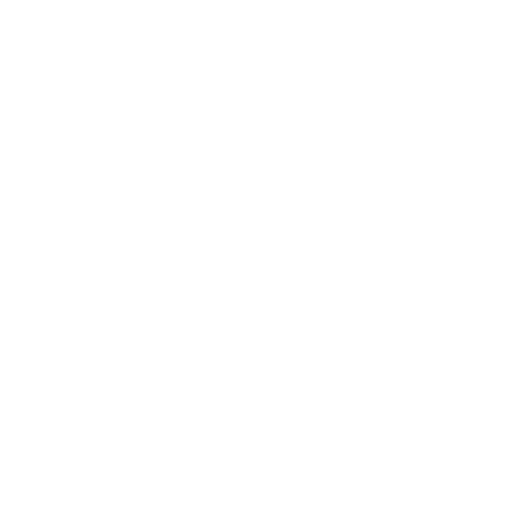
t = 0.00 s
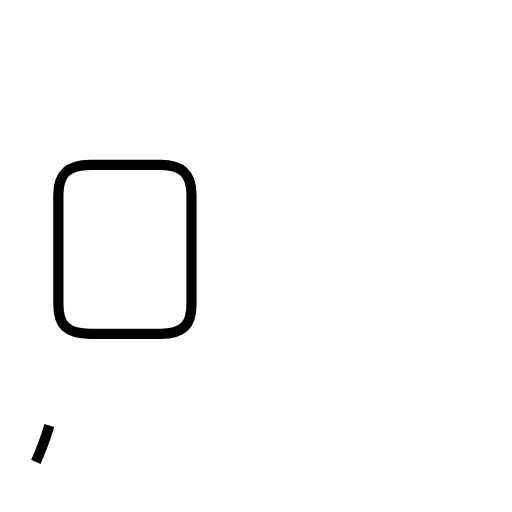
t = 1.76 s
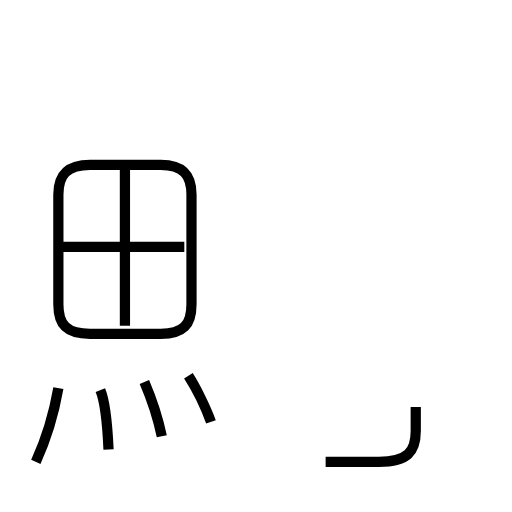
t = 3.58 s
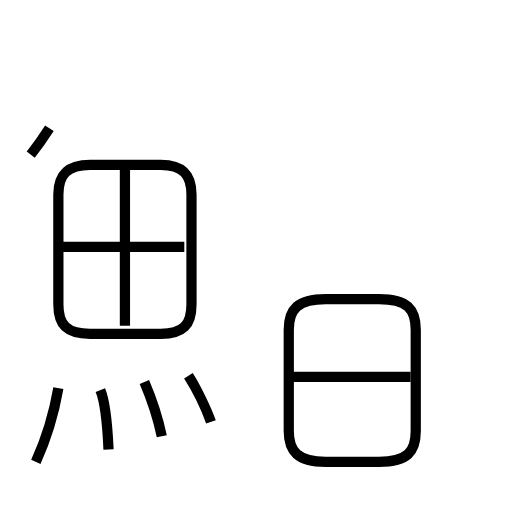
t = 5.18 s
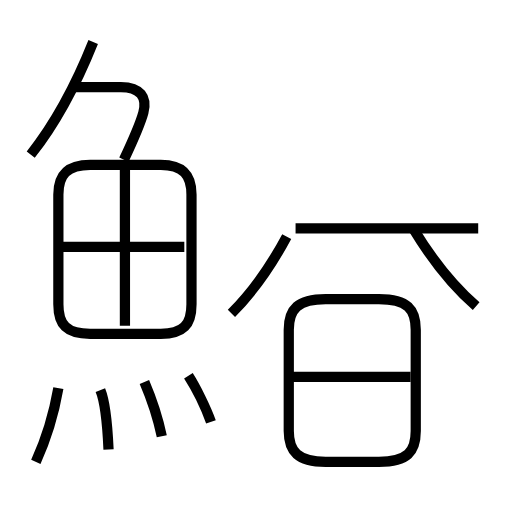
t = 6.98 s
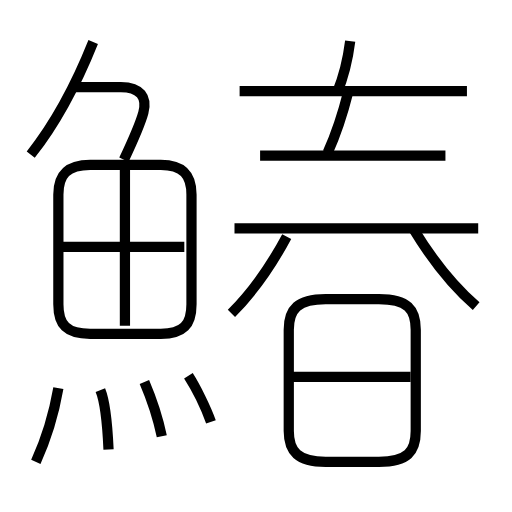
t = 8.71 s

The animated SVG that drew these frames (rendered in a browser with its animation timeline set to each time). Animation: 18 SMIL elements (animate=18); one cycle of 8.71 s.

<?xml version='1.0' encoding='utf-8'?>
<svg viewBox="0.0 -6.0 50.0 50.0" version="1.1" xmlns="http://www.w3.org/2000/svg"><rect x="-1000" y="-1000" width="2000" height="2000" stroke="white" fill="white" /><g style="fill:none;stroke:#000000;stroke-width:1"><path d="M 8.8 -11.4 L 15.7 -11.4 C 17.9 -11.4 18.7 -12.3 18.7 -14.3 L 18.7 -25.0 C 18.7 -26.9 17.9 -27.9 15.7 -27.9 L 8.8 -27.9 C 6.5 -27.9 5.7 -26.9 5.7 -25.0 L 5.7 -14.3 C 5.7 -12.3 6.5 -11.4 8.8 -11.4 Z " transform="translate(0.0 38.0)" stroke-dasharray="54.743293897324676" stroke-dashoffset="54.743293897324676"><animate attributeName="stroke-dashoffset" from="54.743293897324676" to="0" dur="1.6422988169197403s" begin="0s" fill="freeze" /></path><path d="M 3.5 1.1 C 4.5 -1.1 5.3 -3.8 5.7 -6.1 " transform="translate(0.0 38.0)" stroke-dasharray="7.547156759695347" stroke-dashoffset="7.547156759695347"><animate attributeName="stroke-dashoffset" from="7.547156759695347" to="0" dur="0.2264147027908604s" begin="1.6422988169197403s" fill="freeze" /></path><path d="M 10.6 -0.1 C 10.5 -2.3 10.3 -4.7 9.8 -5.9 " transform="translate(0.0 38.0)" stroke-dasharray="5.87650325355402" stroke-dashoffset="5.87650325355402"><animate attributeName="stroke-dashoffset" from="5.87650325355402" to="0" dur="0.1762950976066206s" begin="1.8687135197106008s" fill="freeze" /></path><path d="M 15.8 -1.4 C 15.4 -3.3 14.7 -5.3 14.1 -6.7 " transform="translate(0.0 38.0)" stroke-dasharray="5.574194974868199" stroke-dashoffset="5.574194974868199"><animate attributeName="stroke-dashoffset" from="5.574194974868199" to="0" dur="0.16722584924604597s" begin="2.0450086173172215s" fill="freeze" /></path><path d="M 20.6 -2.8 C 20.1 -4.2 19.1 -6.2 18.4 -7.3 " transform="translate(0.0 38.0)" stroke-dasharray="5.01681803733787" stroke-dashoffset="5.01681803733787"><animate attributeName="stroke-dashoffset" from="5.01681803733787" to="0" dur="0.15050454112013611s" begin="2.2122344665632676s" fill="freeze" /></path><path d="M 12.2 -12.2 L 12.2 -27.6 " transform="translate(0.0 38.0)" stroke-dasharray="15.400000000000002" stroke-dashoffset="15.400000000000002"><animate attributeName="stroke-dashoffset" from="15.400000000000002" to="0" dur="0.462s" begin="2.3627390076834036s" fill="freeze" /></path><path d="M 18.0 -19.9 L 6.0 -19.9 " transform="translate(0.0 38.0)" stroke-dasharray="12.0" stroke-dashoffset="12.0"><animate attributeName="stroke-dashoffset" from="12.0" to="0" dur="0.36s" begin="2.824739007683404s" fill="freeze" /></path><path d="M 31.8 1.1 L 37.0 1.1 C 39.8 1.1 40.6 0.1 40.6 -1.9 L 40.6 -11.8 C 40.6 -13.8 39.8 -14.8 37.0 -14.8 L 31.8 -14.8 C 29.1 -14.8 28.2 -13.8 28.2 -11.8 L 28.2 -1.9 C 28.2 0.1 29.1 1.1 31.8 1.1 Z " transform="translate(0.0 38.0)" stroke-dasharray="51.97844097443724" stroke-dashoffset="51.97844097443724"><animate attributeName="stroke-dashoffset" from="51.97844097443724" to="0" dur="1.5593532292331171s" begin="3.1847390076834037s" fill="freeze" /></path><path d="M 40.1 -7.2 L 28.6 -7.2 " transform="translate(0.0 38.0)" stroke-dasharray="11.5" stroke-dashoffset="11.5"><animate attributeName="stroke-dashoffset" from="11.5" to="0" dur="0.345s" begin="4.74409223691652s" fill="freeze" /></path><path d="M 3.0 -28.9 C 5.3 -31.8 7.5 -35.9 9.1 -39.9 " transform="translate(0.0 38.0)" stroke-dasharray="12.61841661155384" stroke-dashoffset="12.61841661155384"><animate attributeName="stroke-dashoffset" from="12.61841661155384" to="0" dur="0.3785524983466152s" begin="5.08909223691652s" fill="freeze" /></path><path d="M 22.6 -13.4 C 24.6 -15.4 26.4 -17.9 28.0 -20.9 " transform="translate(0.0 38.0)" stroke-dasharray="9.275340156612728" stroke-dashoffset="9.275340156612728"><animate attributeName="stroke-dashoffset" from="9.275340156612728" to="0" dur="0.2782602046983818s" begin="5.467644735263136s" fill="freeze" /></path><path d="M 12.1 -28.4 C 12.9 -30.1 13.7 -31.9 14.0 -33.0 C 14.4 -34.5 13.7 -35.5 11.8 -35.5 L 7.2 -35.5 " transform="translate(0.0 38.0)" stroke-dasharray="13.629359882598122" stroke-dashoffset="13.629359882598122"><animate attributeName="stroke-dashoffset" from="13.629359882598122" to="0" dur="0.4088807964779436s" begin="5.745904939961518s" fill="freeze" /></path><path d="M 46.5 -14.1 C 44.2 -16.1 42.1 -18.8 40.4 -21.6 " transform="translate(0.0 38.0)" stroke-dasharray="9.704562265841416" stroke-dashoffset="9.704562265841416"><animate attributeName="stroke-dashoffset" from="9.704562265841416" to="0" dur="0.29113686797524246s" begin="6.154785736439462s" fill="freeze" /></path><path d="M 46.7 -21.7 L 22.9 -21.7 " transform="translate(0.0 38.0)" stroke-dasharray="23.800000000000004" stroke-dashoffset="23.800000000000004"><animate attributeName="stroke-dashoffset" from="23.800000000000004" to="0" dur="0.7140000000000001s" begin="6.445922604414704s" fill="freeze" /></path><path d="M 43.5 -28.8 L 25.4 -28.8 " transform="translate(0.0 38.0)" stroke-dasharray="18.1" stroke-dashoffset="18.1"><animate attributeName="stroke-dashoffset" from="18.1" to="0" dur="0.543s" begin="7.159922604414705s" fill="freeze" /></path><path d="M 32.0 -29.1 C 32.9 -31.1 33.5 -33.0 34.0 -35.0 " transform="translate(0.0 38.0)" stroke-dasharray="6.2383705220063215" stroke-dashoffset="6.2383705220063215"><animate attributeName="stroke-dashoffset" from="6.2383705220063215" to="0" dur="0.18715111566018963s" begin="7.702922604414705s" fill="freeze" /></path><path d="M 45.6 -35.1 L 23.4 -35.1 " transform="translate(0.0 38.0)" stroke-dasharray="22.200000000000003" stroke-dashoffset="22.200000000000003"><animate attributeName="stroke-dashoffset" from="22.200000000000003" to="0" dur="0.666s" begin="7.890073720074895s" fill="freeze" /></path><path d="M 32.9 -34.9 C 33.6 -36.6 34.0 -38.4 34.2 -40.0" transform="translate(0.0 38.0)" stroke-dasharray="5.278337227367948" stroke-dashoffset="5.278337227367948"><animate attributeName="stroke-dashoffset" from="5.278337227367948" to="0" dur="0.15835011682103844s" begin="8.556073720074895s" fill="freeze" /></path></g></svg>
